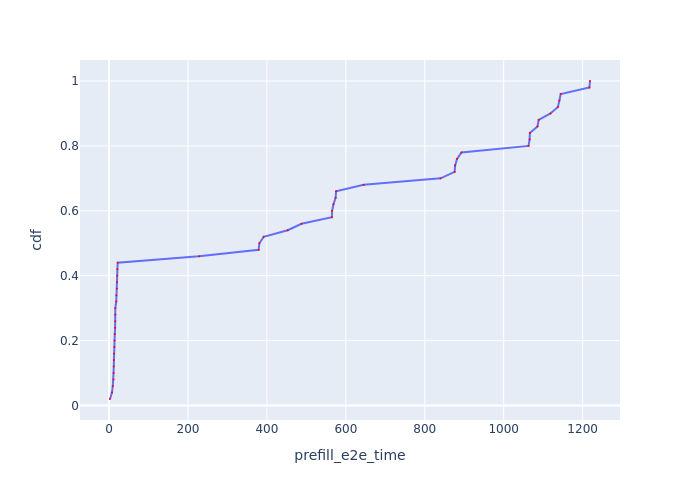

The file beside this chart, header and first rows:
Request Id, prefill_e2e_time, cdf
0_0, 2.434, 0.02
0_5, 7.442, 0.04
0_6, 9.493, 0.06
0_4, 11.38, 0.08
0_8, 11.43, 0.1
0_1, 11.94, 0.12
0_2, 12.1, 0.14
0_7, 12.32, 0.16
0_21, 13.58, 0.18
0_3, 13.94, 0.2
0_9, 14.5, 0.22
0_11, 15.41, 0.24
0_20, 15.81, 0.26
0_18, 15.87, 0.28
0_10, 15.91, 0.3
0_15, 18.26, 0.32
0_12, 18.73, 0.34
0_19, 19.92, 0.36
0_14, 20.32, 0.38
0_17, 20.71, 0.4
0_16, 20.92, 0.42
0_13, 21.9, 0.44
0_22, 227.8, 0.46
0_24, 379.2, 0.48
0_25, 381, 0.5
0_23, 391.9, 0.52
0_26, 452.7, 0.54
0_27, 487.8, 0.56
0_32, 564.6, 0.58
0_31, 565.2, 0.6
0_30, 568.6, 0.62
0_29, 574.1, 0.64
0_28, 575.3, 0.66
0_33, 645.3, 0.68
0_34, 839.9, 0.7
0_37, 875.7, 0.72
0_36, 876.9, 0.74
0_35, 881.8, 0.76
0_38, 893.1, 0.78
0_40, 1063, 0.8
0_39, 1066, 0.82
0_41, 1066, 0.84
0_42, 1086, 0.86
0_43, 1089, 0.88
0_44, 1119, 0.9
0_45, 1137, 0.92
0_46, 1141, 0.94
0_47, 1145, 0.96
0_48, 1217, 0.98
0_49, 1219, 1.0
